Run: headless pygame with SDL's dummy video driver; simulated clock (each Clock.tick advances the game by its frame time, no real sleeping); random seed 0; keys injected as events and as key.get_pressed() state; no mouse input.
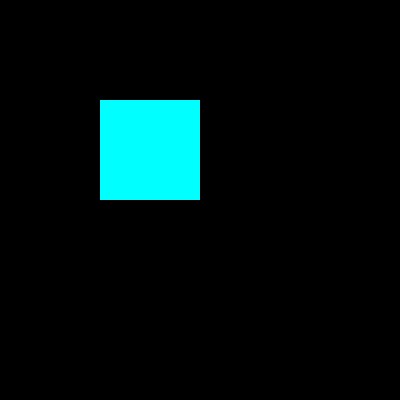
Frame 1 of 4 · flips 1–60 · no input
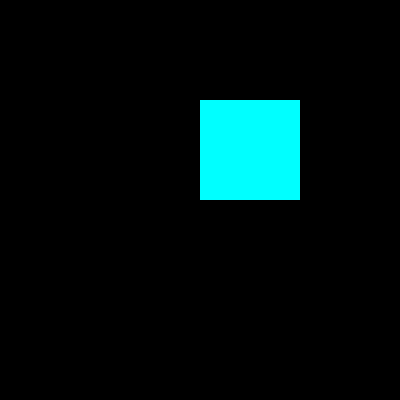
Frame 2 of 4 · flips 61–180 · tapped SPACE, RETURN · held RIGHT (→), D
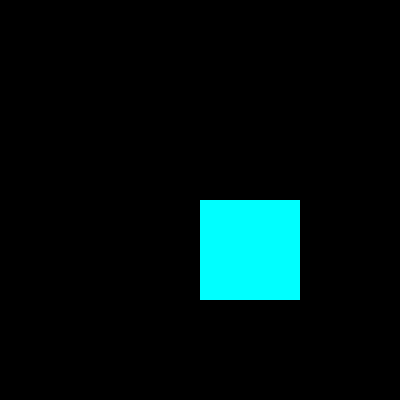
Frame 3 of 4 · flips 181–300 · held DOWN (↓), S
Frame 4 of 4 · flips 301–420 · held LEFT (←), A, UP (↑), W · screen same as frame 1, image omitted

The pygame program that drew these frames:

import pygame


pygame.init()
win = pygame.display.set_mode((400,400))
pygame.display.set_caption("First Game")

bg_colour = (0, 0, 0) # чорний
rec_colour = (0, 255, 255)


run = True
x = 100
y = 100
width = 100
height = 100

while run:
    for event in pygame.event.get():
        if event.type == pygame.QUIT:
            run = False
        elif event.type == pygame.KEYDOWN:
            if event.key == pygame.K_RIGHT:
                x += 100
            elif event.key == pygame.K_LEFT:
                x -= 100
            elif event.key == pygame.K_UP:
                y -= 100
            elif event.key == pygame.K_DOWN:
                y += 100
            
                    
    win.fill(bg_colour)

    if x > 300:
        x = 300
        rec_colour = (255, 0, 0)
    elif x < 0:
        x = 0
        rec_colour = (255, 0, 0)

    if y > 300:
        y = 300
        rec_colour = (255, 0, 0)
    elif y < 0:
        y = 0
        rec_colour = (255, 0, 0)
    
    pygame.draw.rect(win, rec_colour, (x, y, width, height))
    
    pygame.display.update() 

pygame.quit()
